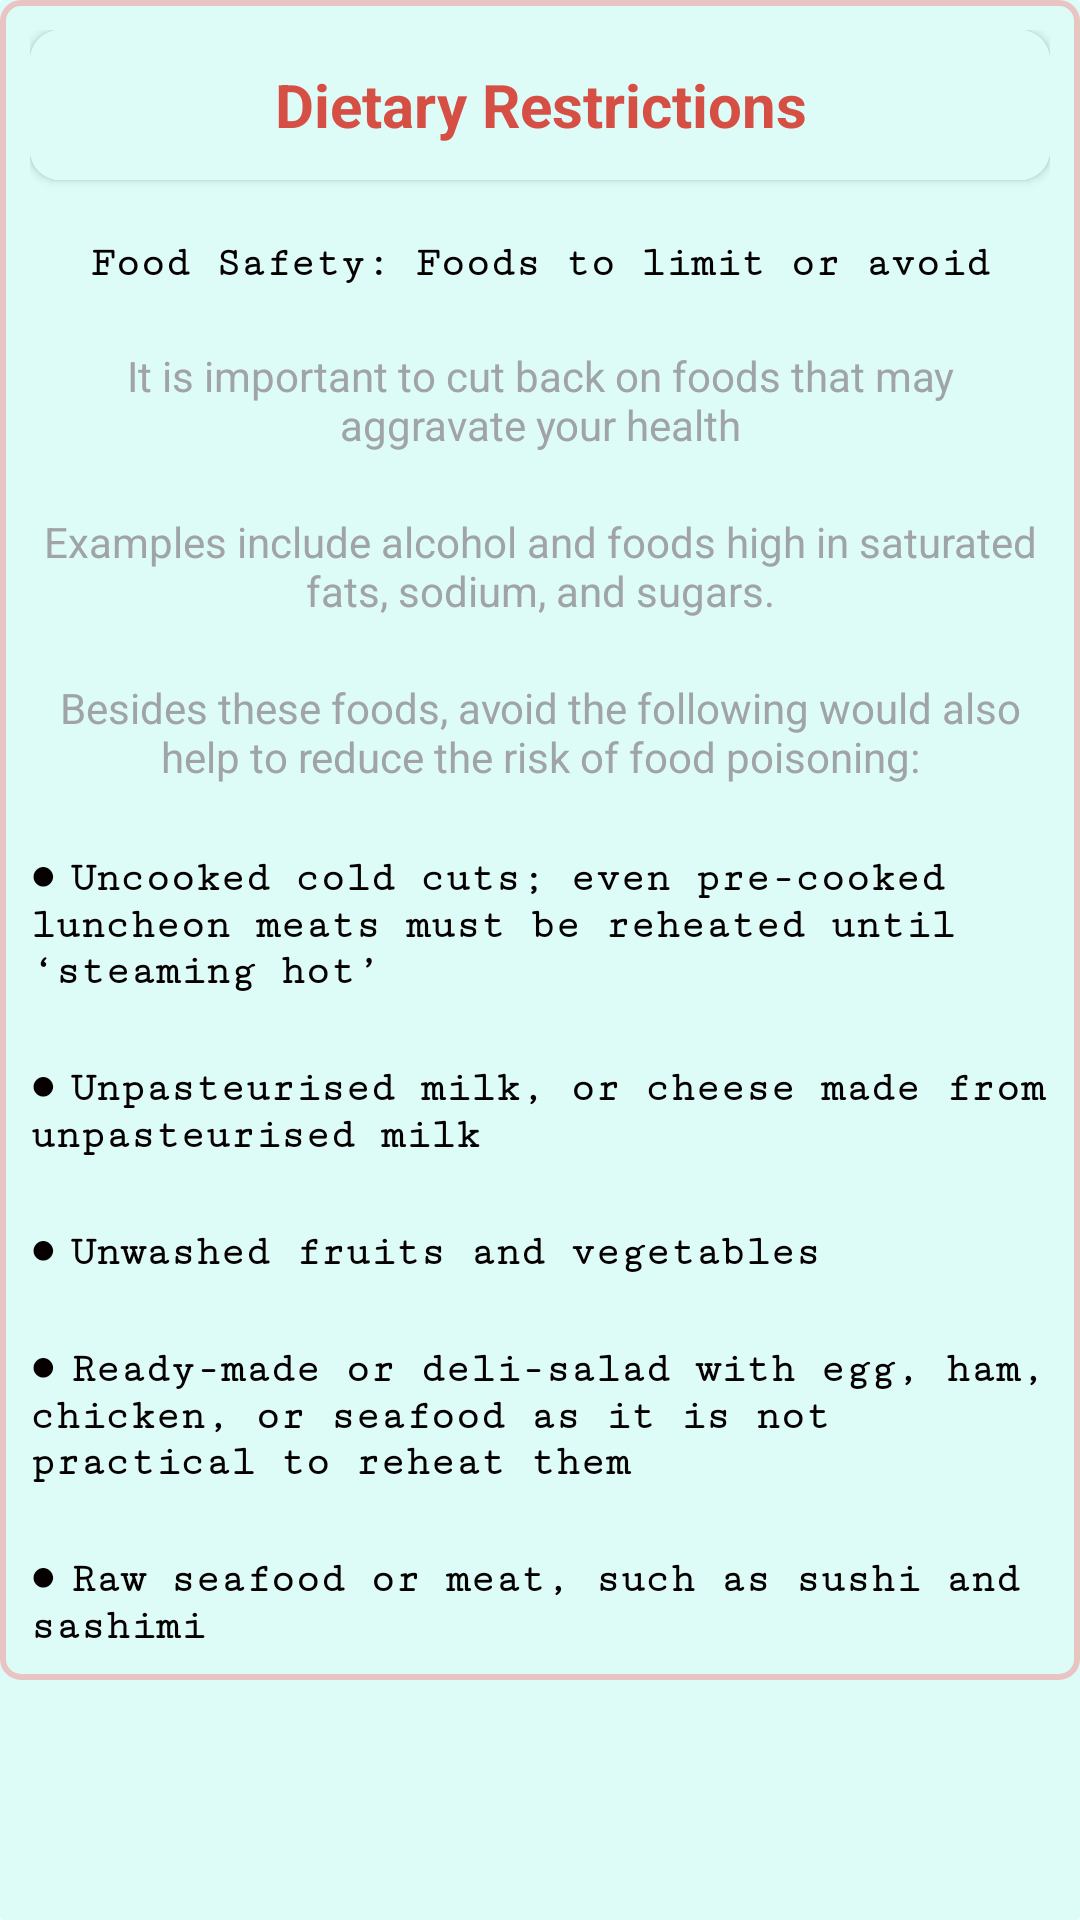

Produce the Android XML layout that renders to this screen, including the resource entries it uses.
<!-- AndroidManifest.xml: application theme Theme.CancerBuddy -->
<!-- res/layout/food_desc1.xml -->
<?xml version="1.0" encoding="utf-8"?>
<ScrollView xmlns:android="http://schemas.android.com/apk/res/android"
    android:layout_width="match_parent"
    android:layout_height="wrap_content"
    android:background="@drawable/backgroud"
    xmlns:app="http://schemas.android.com/apk/res-auto">

    <RelativeLayout
        android:layout_width="match_parent"
        android:background="@drawable/custom_border1"
        android:padding="10dp"
        android:layout_height="wrap_content">



        <androidx.cardview.widget.CardView
            android:id="@+id/cardSys"
            android:layout_width="match_parent"
            android:layout_height="50dp"
            app:cardCornerRadius="10dp">

            <RelativeLayout
                android:layout_width="match_parent"
                android:background="@drawable/backgroud"
                android:layout_height="50dp">

                <ImageView
                    android:id="@+id/backToHide"
                    android:layout_width="30dp"
                    android:layout_height="30dp"
                    android:layout_alignParentEnd="true"
                    android:layout_marginTop="10dp"
                    android:layout_marginEnd="2dp"
                    android:src="@drawable/close" />

                <TextView
                    android:id="@+id/scheme_new_id"
                    android:layout_width="wrap_content"
                    android:layout_height="wrap_content"
                    android:layout_centerInParent="true"
                    android:layout_marginStart="10dp"
                    android:text="Dietary Restrictions"
                    android:textAlignment="center"
                    android:textColor="@color/red"
                    android:textSize="20sp"
                    android:textStyle="bold" />

            </RelativeLayout>
        </androidx.cardview.widget.CardView>


        <LinearLayout
            android:layout_width="match_parent"
            android:layout_height="wrap_content"
            android:layout_below="@+id/cardSys"
            android:orientation="vertical">






            <TextView
                android:id="@+id/text1"
                android:layout_width="match_parent"
                android:layout_height="wrap_content"
                android:layout_marginTop="20dp"
                android:textAlignment="center"
                android:fontFamily="serif-monospace"
                android:textStyle="bold"
                android:text="@string/fa1"
                android:textColor="@color/black"/>

            <TextView
                android:id="@+id/text2"
                android:layout_width="match_parent"
                android:layout_height="wrap_content"
                android:layout_marginTop="20dp"
                android:textAlignment="center"
                android:text="@string/fa2"
                android:textColor="@color/gray"/>

            <TextView
                android:id="@+id/text3"
                android:layout_width="match_parent"
                android:layout_height="wrap_content"
                android:layout_marginTop="20dp"
                android:textAlignment="center"
                android:text="@string/fa3"
                android:textColor="@color/gray"/>

            <TextView
                android:id="@+id/text4"
                android:layout_width="match_parent"
                android:layout_height="wrap_content"
                android:layout_marginTop="20dp"
                android:textAlignment="center"
                android:text="@string/fa4"
                android:textColor="@color/gray"/>





            <TextView
                android:id="@+id/text5"
                android:layout_width="match_parent"
                android:layout_height="wrap_content"
                android:layout_marginTop="20dp"
                android:textAlignment="textStart"
                android:fontFamily="serif-monospace"
                android:textStyle="bold"
                android:text="@string/fa5"
                android:textColor="@color/black"/>

            <TextView
                android:id="@+id/text6"
                android:layout_width="match_parent"
                android:layout_height="wrap_content"
                android:layout_marginTop="20dp"
                android:textAlignment="textStart"
                android:fontFamily="serif-monospace"
                android:textStyle="bold"
                android:text="@string/fa7"
                android:textColor="@color/black"/>

            <TextView
                android:id="@+id/text7"
                android:layout_width="match_parent"
                android:layout_height="wrap_content"
                android:layout_marginTop="20dp"
                android:textAlignment="textStart"
                android:fontFamily="serif-monospace"
                android:textStyle="bold"
                android:text="@string/fa8"
                android:textColor="@color/black"/>

            <TextView
                android:id="@+id/text8"
                android:layout_width="match_parent"
                android:layout_height="wrap_content"
                android:layout_marginTop="20dp"
                android:textAlignment="textStart"
                android:fontFamily="serif-monospace"
                android:textStyle="bold"
                android:text="@string/fa9"
                android:textColor="@color/black"/>

            <TextView
                android:id="@+id/text9"
                android:layout_width="match_parent"
                android:layout_height="wrap_content"
                android:layout_marginTop="20dp"
                android:textAlignment="textStart"
                android:fontFamily="serif-monospace"
                android:textStyle="bold"
                android:text="@string/fa10"
                android:textColor="@color/black"/>


        </LinearLayout>

    </RelativeLayout>

</ScrollView>
<!-- resources referenced by this layout -->
<resources>
  <color name="black">#070000</color>
  <color name="gray">#A0A4A6</color>
  <color name="red">#D64F45</color>
  <!-- drawable backgroud (drawable) -->
  <?xml version="1.0" encoding="utf-8"?>
  <shape xmlns:android="http://schemas.android.com/apk/res/android">
  
      <stroke
          android:width="0dp"
          android:color="#ffffff" />
      <gradient
          android:endColor="#DDFCF8"
          android:startColor="#DDFCF8"
         />
      <corners
          android:bottomRightRadius="1dp"
          android:bottomLeftRadius="1dp"
          android:topLeftRadius="1dp"
          android:topRightRadius="1dp" />
  
  </shape>
  <!-- drawable custom_border1 (drawable) -->
  <?xml version="1.0" encoding="utf-8"?>
  <shape
      xmlns:android="http://schemas.android.com/apk/res/android"
      android:layout_height="match_parent"
      android:layout_width="match_parent">
      <stroke
          android:width="2dp"
          android:color="#E8C5C3" />
      <padding
          android:bottom="1dp"
          android:left="1dp"
          android:right="1dp"
          android:top="1dp" />
      <corners android:radius="6dp" />
  
  
  </shape>
  <string name="fa1">Food Safety: Foods to limit or avoid</string>
  <string name="fa10">●	Raw seafood or meat, such as sushi and sashimi</string>
  <string name="fa2">It is important to cut back on foods that may aggravate your health</string>
  <string name="fa3"> Examples include alcohol and foods high in saturated fats, sodium, and sugars. </string>
  <string name="fa4">Besides these foods, avoid the following would also help to reduce the risk of food poisoning:</string>
  <string name="fa5">●	Uncooked cold cuts; even pre-cooked luncheon meats must be reheated until ‘steaming hot’</string>
  <string name="fa7">●	Unpasteurised milk, or cheese made from unpasteurised milk</string>
  <string name="fa8">●	Unwashed fruits and vegetables</string>
  <string name="fa9">●	Ready-made or deli-salad with egg, ham, chicken, or seafood as it is not practical to reheat them</string>
  <style name="Theme.CancerBuddy" parent="Theme.MaterialComponents.DayNight.NoActionBar">
          
          <item name="colorPrimary">@color/purple_500</item>
          <item name="colorPrimaryDark">@color/purple_700</item>
          <item name="colorAccent">@color/teal_200</item>
          
      </style>
  <color name="purple_500">#FF6200EE</color>
  <color name="purple_700">#FF6200EE</color>
  <color name="teal_200">#DC03DAC5</color>
</resources>
